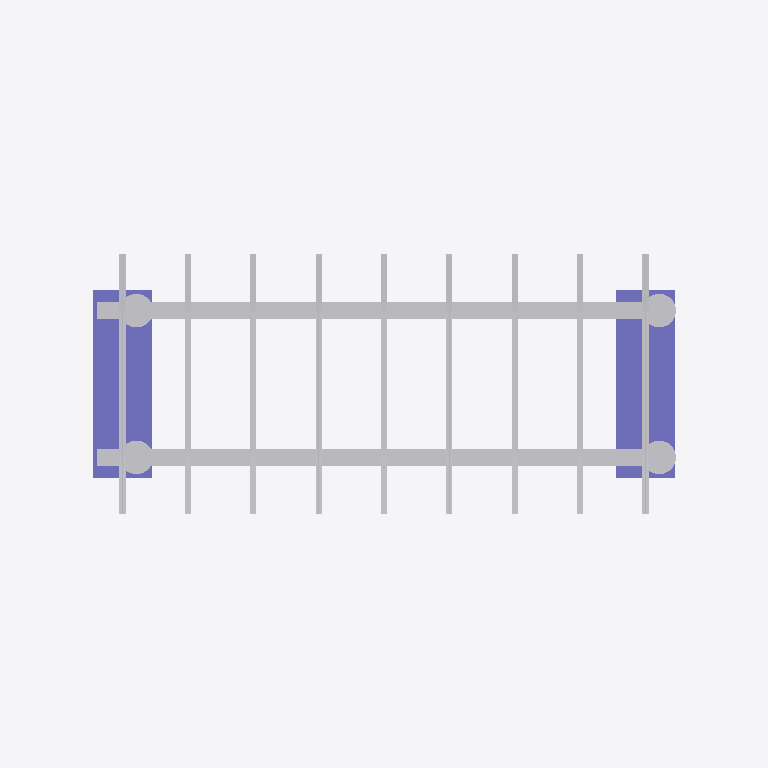
Plan cut of the same IFC building model at storey 'Appoggi' (level 10.00 m, cut at 11.40 m), seen from above with north up, elements coloured by IFC class: 31 other elements (light grey), 2 columns (violet). Cut surfaces are drawn darker.
Extent 34.0 m × 12.4 m × 29.5 m (x, y, z). Storeys (3): Livello 1 at 0.00 m; Appoggi at 10.00 m; Impalcato at 12.00 m. Elements (46): 31 IfcBuildingElementProxy, 12 IfcColumn, 3 IfcSlab.

HEADER;
FILE_DESCRIPTION(('ViewDefinition [CoordinationView_V2.0]'),'2;1');
FILE_NAME('0001','2021-11-03T11:10:17',(''),(''),'The EXPRESS Data Manager Version 5.02.0100.07 : 28 Aug 2013','22.0.2.392 - Exporter 22.3.0.0 - Alternate UI 22.3.0.0','');
FILE_SCHEMA(('IFC2X3'));
ENDSEC;
DATA;
#131=IFCPROJECT('1BBS7anL9FHutYAJSaLzEu',#42,'0001',$,$,'Nome del progetto','Stato del progetto',(#123),#118);
#167=IFCSITE('1BBS7anL9FHutYAJSaLzEw',#42,'Default',$,$,#166,$,$,.ELEMENT.,$,$,$,$,$);
#142=IFCBUILDING('1BBS7anL9FHutYAJSaLzEv',#42,'',$,$,#33,$,'',.ELEMENT.,$,$,$);
#151=IFCBUILDINGSTOREY('1BBS7anL9FHutYAJVRg2qR',#42,'Livello 1',$,'Livello:Estremità 8 mm',#149,$,'Livello 1',.ELEMENT.,-1.599332E-11);
#157=IFCBUILDINGSTOREY('1BBS7anL9FHutYAJVRhmKx',#42,'Appoggi',$,'Livello:Estremità 8 mm',#156,$,'Appoggi',.ELEMENT.,1000.0);
#163=IFCBUILDINGSTOREY('1BBS7anL9FHutYAJVRg2Qh',#42,'Impalcato',$,'Livello:Estremità 8 mm',#162,$,'Impalcato',.ELEMENT.,1199.9870967742);
#215=IFCBUILDINGELEMENTPROXY('0pxyUM_Cj0jAv2uq7xpMiv',#42,'TelaioPonte-Trave_primaria-DoppioT:800x160 cm:450728',$,'TelaioPonte-Trave_primaria-DoppioT:800x160 cm',#213,#205,'450728',$);
#305=IFCBUILDINGELEMENTPROXY('0pxyUM_Cj0jAv2uq7xpMcy',#42,'TelaioPonte-Trave_primaria-DoppioT:800x160 cm:451117',$,'TelaioPonte-Trave_primaria-DoppioT:800x160 cm',#304,#298,'451117',$);
#2525=IFCCOLUMN('1HZVnY9bjFle6gOkpuWvb4',#42,'Pulvino-Semplice-Pila_rettangolare:600x280cm:471124',$,'Pulvino-Semplice-Pila_rettangolare:600x280cm',#2524,#2518,'471124');
#2699=IFCCOLUMN('1HZVnY9bjFle6gOkpuWvkd',#42,'Pulvino-Semplice-Pila_rettangolare:600x280cm:471735',$,'Pulvino-Semplice-Pila_rettangolare:600x280cm',#2698,#2692,'471735');
#517=IFCBUILDINGELEMENTPROXY('0pxyUM_Cj0jAv2uq7xpNh4',#42,'TelaioPonte-Controvento-Trasverso_principale:TelaioPonte-Controvento-Trasverso_principale:454997',$,'TelaioPonte-Controvento-Trasverso_principale:TelaioPonte-Controvento-Trasverso_principale',#516,#510,'454997',$);
#2120=IFCBUILDINGELEMENTPROXY('1HZVnY9bjFle6gOkpuWu8V',#42,'TelaioPonte-Controvento-Trasverso_principale:TelaioPonte-Controvento-Trasverso_principale:469775',$,'TelaioPonte-Controvento-Trasverso_principale:TelaioPonte-Controvento-Trasverso_principale',#2119,#2113,'469775',$);
#1168=IFCBUILDINGELEMENTPROXY('1HZVnY9bjFle6gOkpuWuFE',#42,'TelaioPonte-Controvento-Trasverso_principale:TelaioPonte-Controvento-Trasverso_principale:469726',$,'TelaioPonte-Controvento-Trasverso_principale:TelaioPonte-Controvento-Trasverso_principale',#1167,#1161,'469726',$);
#1304=IFCBUILDINGELEMENTPROXY('1HZVnY9bjFle6gOkpuWuFd',#42,'TelaioPonte-Controvento-Trasverso_principale:TelaioPonte-Controvento-Trasverso_principale:469751',$,'TelaioPonte-Controvento-Trasverso_principale:TelaioPonte-Controvento-Trasverso_principale',#1303,#1297,'469751',$);
#1440=IFCBUILDINGELEMENTPROXY('1HZVnY9bjFle6gOkpuWuFh',#42,'TelaioPonte-Controvento-Trasverso_principale:TelaioPonte-Controvento-Trasverso_principale:469755',$,'TelaioPonte-Controvento-Trasverso_principale:TelaioPonte-Controvento-Trasverso_principale',#1439,#1433,'469755',$);
#1576=IFCBUILDINGELEMENTPROXY('1HZVnY9bjFle6gOkpuWuFl',#42,'TelaioPonte-Controvento-Trasverso_principale:TelaioPonte-Controvento-Trasverso_principale:469759',$,'TelaioPonte-Controvento-Trasverso_principale:TelaioPonte-Controvento-Trasverso_principale',#1575,#1569,'469759',$);
#1712=IFCBUILDINGELEMENTPROXY('1HZVnY9bjFle6gOkpuWu8J',#42,'TelaioPonte-Controvento-Trasverso_principale:TelaioPonte-Controvento-Trasverso_principale:469763',$,'TelaioPonte-Controvento-Trasverso_principale:TelaioPonte-Controvento-Trasverso_principale',#1711,#1705,'469763',$);
#1848=IFCBUILDINGELEMENTPROXY('1HZVnY9bjFle6gOkpuWu8N',#42,'TelaioPonte-Controvento-Trasverso_principale:TelaioPonte-Controvento-Trasverso_principale:469767',$,'TelaioPonte-Controvento-Trasverso_principale:TelaioPonte-Controvento-Trasverso_principale',#1847,#1841,'469767',$);
#1984=IFCBUILDINGELEMENTPROXY('1HZVnY9bjFle6gOkpuWu8R',#42,'TelaioPonte-Controvento-Trasverso_principale:TelaioPonte-Controvento-Trasverso_principale:469771',$,'TelaioPonte-Controvento-Trasverso_principale:TelaioPonte-Controvento-Trasverso_principale',#1983,#1977,'469771',$);
#2766=IFCBUILDINGELEMENTPROXY('1HZVnY9bjFle6gOkpuWvlI',#42,'Appoggi 2:Appoggi 1:471746',$,'Appoggi 2:Appoggi 1',#2765,#2761,'471746',$);
#2649=IFCBUILDINGELEMENTPROXY('1HZVnY9bjFle6gOkpuWvj1',#42,'Appoggi 1:Appoggi 1:471633',$,'Appoggi 1:Appoggi 1',#2648,#2644,'471633',$);
#703=IFCBUILDINGELEMENTPROXY('0pxyUM_Cj0jAv2uq7xpNe9',#42,'TelaioPonte-Controvento-Trasverso_mensola:TelaioPonte-Controvento-Trasverso_mensola:455064',$,'TelaioPonte-Controvento-Trasverso_mensola:TelaioPonte-Controvento-Trasverso_mensola',#702,#696,'455064',$);
#889=IFCBUILDINGELEMENTPROXY('0pxyUM_Cj0jAv2uq7xp9CV',#42,'TelaioPonte-Controvento-Trasverso_mensola:TelaioPonte-Controvento-Trasverso_mensola:465038',$,'TelaioPonte-Controvento-Trasverso_mensola:TelaioPonte-Controvento-Trasverso_mensola',#888,#882,'465038',$);
#2165=IFCBUILDINGELEMENTPROXY('1HZVnY9bjFle6gOkpuWu80',#42,'TelaioPonte-Controvento-Trasverso_mensola:TelaioPonte-Controvento-Trasverso_mensola:469776',$,'TelaioPonte-Controvento-Trasverso_mensola:TelaioPonte-Controvento-Trasverso_mensola',#2164,#2158,'469776',$);
#2210=IFCBUILDINGELEMENTPROXY('1HZVnY9bjFle6gOkpuWu81',#42,'TelaioPonte-Controvento-Trasverso_mensola:TelaioPonte-Controvento-Trasverso_mensola:469777',$,'TelaioPonte-Controvento-Trasverso_mensola:TelaioPonte-Controvento-Trasverso_mensola',#2209,#2203,'469777',$);
#1213=IFCBUILDINGELEMENTPROXY('1HZVnY9bjFle6gOkpuWuFF',#42,'TelaioPonte-Controvento-Trasverso_mensola:TelaioPonte-Controvento-Trasverso_mensola:469727',$,'TelaioPonte-Controvento-Trasverso_mensola:TelaioPonte-Controvento-Trasverso_mensola',#1212,#1206,'469727',$);
#1258=IFCBUILDINGELEMENTPROXY('1HZVnY9bjFle6gOkpuWuFm',#42,'TelaioPonte-Controvento-Trasverso_mensola:TelaioPonte-Controvento-Trasverso_mensola:469728',$,'TelaioPonte-Controvento-Trasverso_mensola:TelaioPonte-Controvento-Trasverso_mensola',#1257,#1251,'469728',$);
#1349=IFCBUILDINGELEMENTPROXY('1HZVnY9bjFle6gOkpuWuFe',#42,'TelaioPonte-Controvento-Trasverso_mensola:TelaioPonte-Controvento-Trasverso_mensola:469752',$,'TelaioPonte-Controvento-Trasverso_mensola:TelaioPonte-Controvento-Trasverso_mensola',#1348,#1342,'469752',$);
#1394=IFCBUILDINGELEMENTPROXY('1HZVnY9bjFle6gOkpuWuFf',#42,'TelaioPonte-Controvento-Trasverso_mensola:TelaioPonte-Controvento-Trasverso_mensola:469753',$,'TelaioPonte-Controvento-Trasverso_mensola:TelaioPonte-Controvento-Trasverso_mensola',#1393,#1387,'469753',$);
#1485=IFCBUILDINGELEMENTPROXY('1HZVnY9bjFle6gOkpuWuFi',#42,'TelaioPonte-Controvento-Trasverso_mensola:TelaioPonte-Controvento-Trasverso_mensola:469756',$,'TelaioPonte-Controvento-Trasverso_mensola:TelaioPonte-Controvento-Trasverso_mensola',#1484,#1478,'469756',$);
#1530=IFCBUILDINGELEMENTPROXY('1HZVnY9bjFle6gOkpuWuFj',#42,'TelaioPonte-Controvento-Trasverso_mensola:TelaioPonte-Controvento-Trasverso_mensola:469757',$,'TelaioPonte-Controvento-Trasverso_mensola:TelaioPonte-Controvento-Trasverso_mensola',#1529,#1523,'469757',$);
#1666=IFCBUILDINGELEMENTPROXY('1HZVnY9bjFle6gOkpuWu8H',#42,'TelaioPonte-Controvento-Trasverso_mensola:TelaioPonte-Controvento-Trasverso_mensola:469761',$,'TelaioPonte-Controvento-Trasverso_mensola:TelaioPonte-Controvento-Trasverso_mensola',#1665,#1659,'469761',$);
#1621=IFCBUILDINGELEMENTPROXY('1HZVnY9bjFle6gOkpuWu8G',#42,'TelaioPonte-Controvento-Trasverso_mensola:TelaioPonte-Controvento-Trasverso_mensola:469760',$,'TelaioPonte-Controvento-Trasverso_mensola:TelaioPonte-Controvento-Trasverso_mensola',#1620,#1614,'469760',$);
#1757=IFCBUILDINGELEMENTPROXY('1HZVnY9bjFle6gOkpuWu8K',#42,'TelaioPonte-Controvento-Trasverso_mensola:TelaioPonte-Controvento-Trasverso_mensola:469764',$,'TelaioPonte-Controvento-Trasverso_mensola:TelaioPonte-Controvento-Trasverso_mensola',#1756,#1750,'469764',$);
#1802=IFCBUILDINGELEMENTPROXY('1HZVnY9bjFle6gOkpuWu8L',#42,'TelaioPonte-Controvento-Trasverso_mensola:TelaioPonte-Controvento-Trasverso_mensola:469765',$,'TelaioPonte-Controvento-Trasverso_mensola:TelaioPonte-Controvento-Trasverso_mensola',#1801,#1795,'469765',$);
#1893=IFCBUILDINGELEMENTPROXY('1HZVnY9bjFle6gOkpuWu8O',#42,'TelaioPonte-Controvento-Trasverso_mensola:TelaioPonte-Controvento-Trasverso_mensola:469768',$,'TelaioPonte-Controvento-Trasverso_mensola:TelaioPonte-Controvento-Trasverso_mensola',#1892,#1886,'469768',$);
#1938=IFCBUILDINGELEMENTPROXY('1HZVnY9bjFle6gOkpuWu8P',#42,'TelaioPonte-Controvento-Trasverso_mensola:TelaioPonte-Controvento-Trasverso_mensola:469769',$,'TelaioPonte-Controvento-Trasverso_mensola:TelaioPonte-Controvento-Trasverso_mensola',#1937,#1931,'469769',$);
#2029=IFCBUILDINGELEMENTPROXY('1HZVnY9bjFle6gOkpuWu8S',#42,'TelaioPonte-Controvento-Trasverso_mensola:TelaioPonte-Controvento-Trasverso_mensola:469772',$,'TelaioPonte-Controvento-Trasverso_mensola:TelaioPonte-Controvento-Trasverso_mensola',#2028,#2022,'469772',$);
#2074=IFCBUILDINGELEMENTPROXY('1HZVnY9bjFle6gOkpuWu8T',#42,'TelaioPonte-Controvento-Trasverso_mensola:TelaioPonte-Controvento-Trasverso_mensola:469773',$,'TelaioPonte-Controvento-Trasverso_mensola:TelaioPonte-Controvento-Trasverso_mensola',#2073,#2067,'469773',$);
ENDSEC;